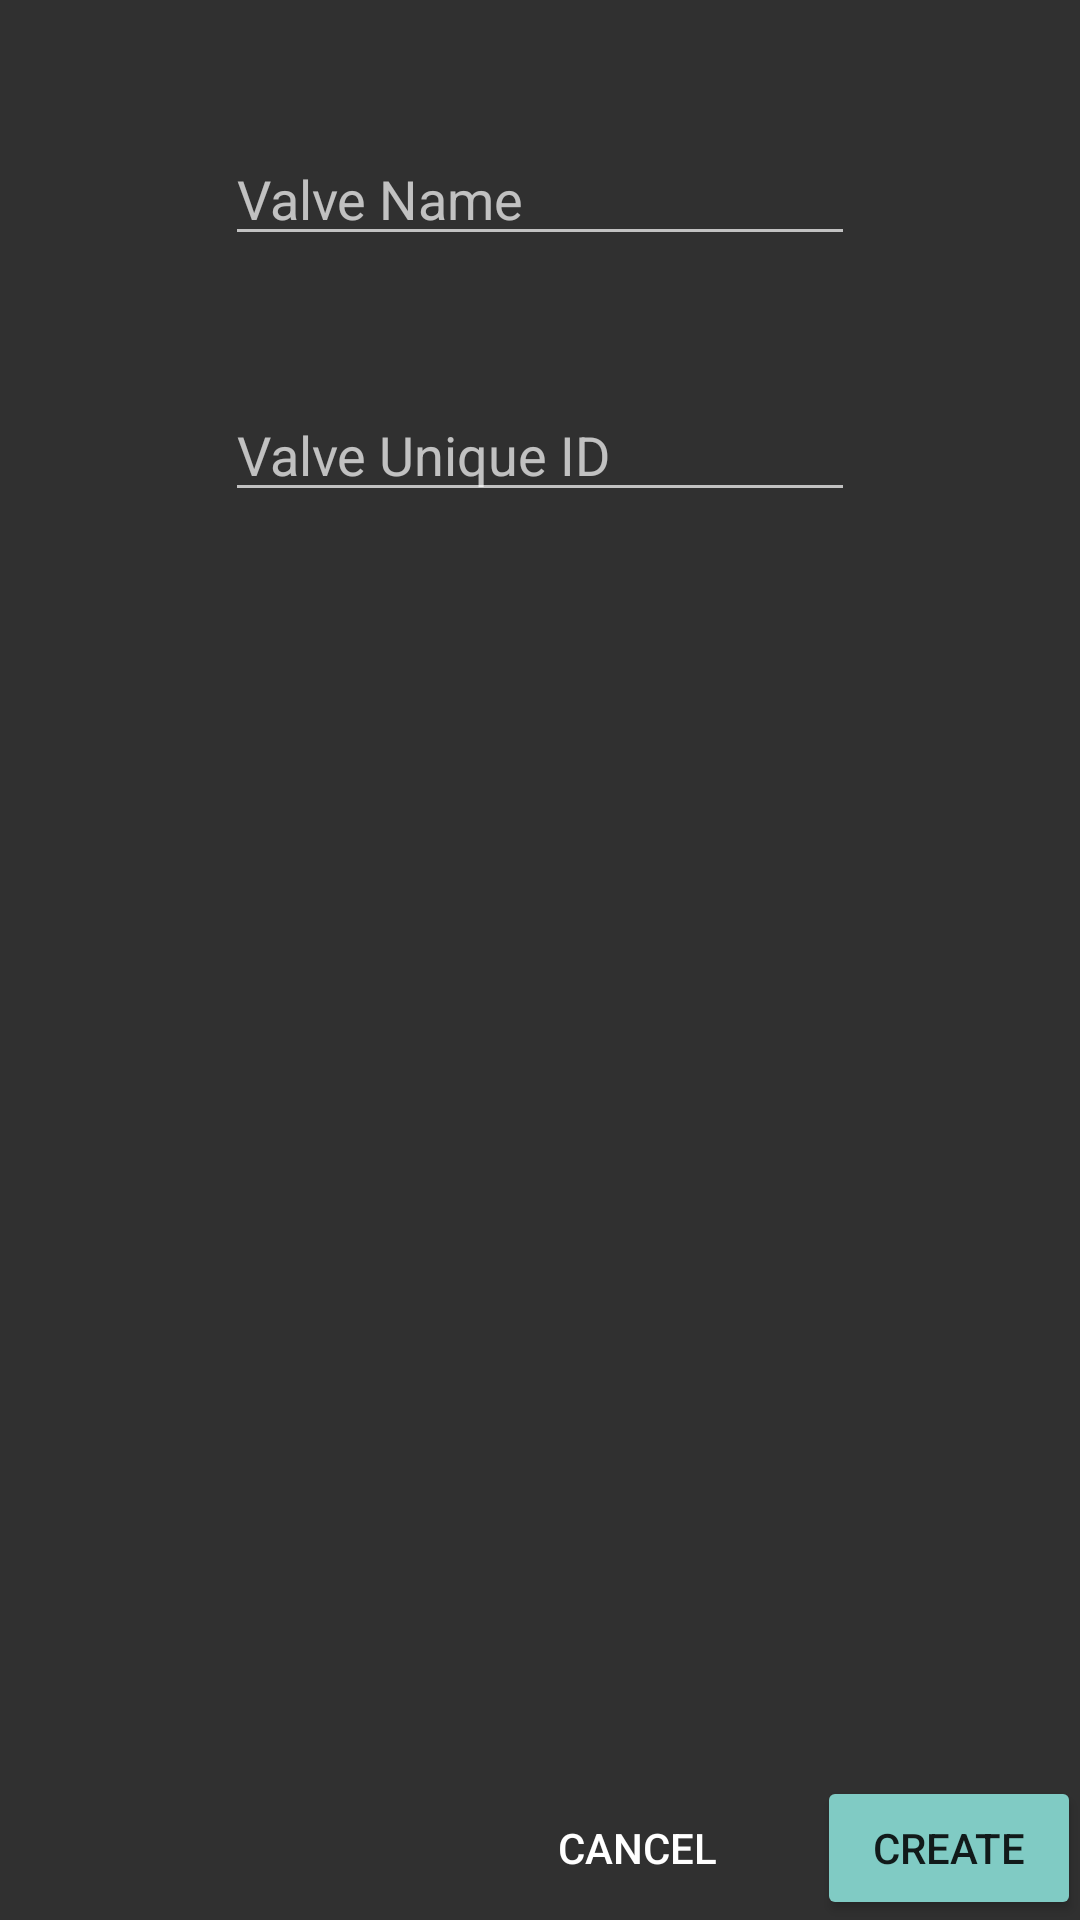

Android layout source for this screen:
<!-- AndroidManifest.xml: application theme AppTheme -->
<!-- res/layout/activity_add_dialog.xml -->
<?xml version="1.0" encoding="utf-8"?>
<RelativeLayout xmlns:android="http://schemas.android.com/apk/res/android"
    xmlns:tools="http://schemas.android.com/tools"
    android:id="@+id/activity_add_dialog"
    android:layout_width="match_parent"
    android:layout_height="match_parent"
    android:paddingBottom="@dimen/activity_vertical_margin"
    android:paddingLeft="@dimen/activity_horizontal_margin"
    android:paddingRight="@dimen/activity_horizontal_margin"
    android:paddingTop="@dimen/activity_vertical_margin"
    tools:context="awalk.app.smartvalvetest.addDialog">

    <EditText
        android:layout_width="wrap_content"
        android:layout_height="wrap_content"
        android:inputType="textPersonName"
        android:ems="10"
        android:layout_alignParentTop="true"
        android:layout_centerHorizontal="true"
        android:layout_marginTop="44dp"
        android:id="@+id/nameEditText"
        android:hint="Valve Name" />

    <EditText
        android:layout_width="wrap_content"
        android:layout_height="wrap_content"
        android:inputType="textPersonName"
        android:ems="10"
        android:layout_below="@id/nameEditText"
        android:layout_centerHorizontal="true"
        android:layout_marginTop="44dp"
        android:id="@+id/uidEditText"
        android:hint="Valve Unique ID" />

    <Button
        android:text="Create"
        android:layout_width="wrap_content"
        android:layout_height="wrap_content"
        android:layout_alignParentBottom="true"
        android:layout_alignParentEnd="true"
        android:id="@+id/ok"
        style="@style/Widget.AppCompat.Button.Colored" />

    <Button
        android:text="Cancel"
        android:layout_width="wrap_content"
        android:layout_height="wrap_content"
        android:layout_alignTop="@+id/ok"
        android:layout_toStartOf="@+id/ok"
        android:layout_marginEnd="16dp"
        android:id="@+id/notok"
        style="@style/Widget.AppCompat.Button.Borderless" />
</RelativeLayout>
<!-- resources referenced by this layout -->
<resources>
  <style name="AppTheme" parent="Theme.AppCompat">
          
      </style>
</resources>
